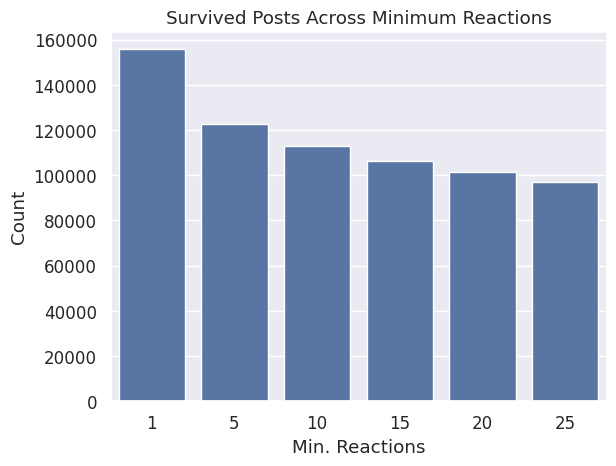

The script that saved this image: (Note: this script raises an exception after producing the figure.)
import matplotlib.pyplot as plt

import seaborn as sns
import pandas as pd
sns.set(style="darkgrid", font_scale=1.1)
d = {'Min. Reactions': ['1', '5', '10', '15', '20', '25'],
     'Count': [155746, 122504, 112735, 106245, 101258, 97002]}
df = pd.DataFrame(data=d)

# ax = sns.countplot(x="Category", data=df)
ax = sns.barplot(x="Min. Reactions", y="Count", data=df, order=[
                 '1', '5', '10', '15', '20', '25'])
ax.set_title(
    'Survived Posts Across Minimum Reactions')
plt.savefig('./Facebook/min_threshold_survive', bbox_inches="tight")
